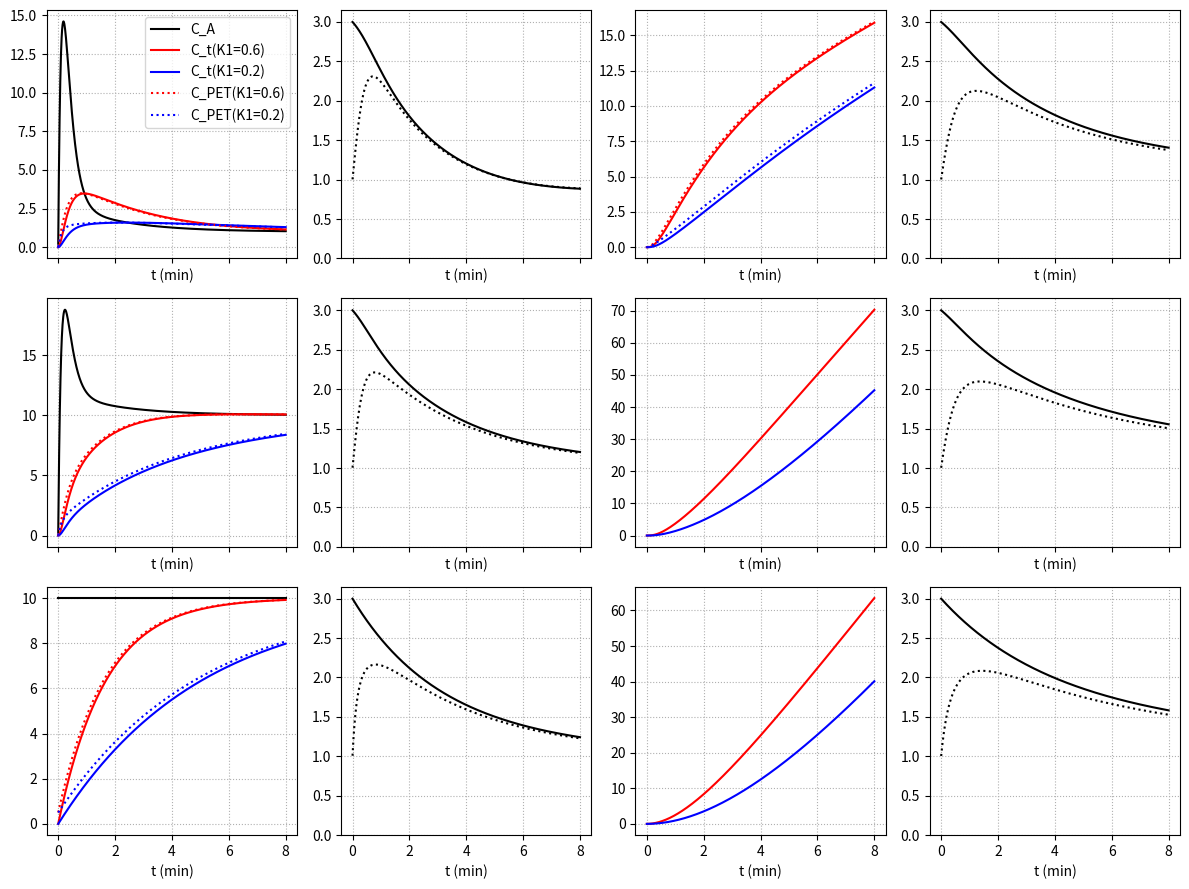

Here is the Python script that generated this plot:
import abc
import functools
import numpy as np
import numpy.typing as npt

from copy import deepcopy

class Function(abc.ABC):
    def __init__(self) -> None:
        self._scale = 1.

    @property
    def scale(self) -> float:
        return self._scale

    @scale.setter
    def scale(self, value) -> None:
        self._scale = value

    @abc.abstractmethod
    def _call(self, t: npt.NDArray) -> npt.NDArray:
        raise NotImplementedError

    def __call__(self, t: float | npt.NDArray) -> float | npt.NDArray:
        if not isinstance(t,np.ndarray):
            t = np.array([t])
        
        res = self.scale * self._call(t)
        if isinstance(res,np.ndarray) and (res.shape[0] == 1):
            res = res[0]

        return res


class IntegrableFunction(Function):
    """function with known indefinite integral"""

    @property
    @abc.abstractmethod
    def _indefinite_integral(self) -> Function:
        raise NotImplementedError

    @property
    def indefinite_integral(self) -> Function:
        f = self._indefinite_integral
        f.scale *= self.scale
        return f

class ExpConvFunction(IntegrableFunction):
    """function where convolution with exp(-kt) kernel is known"""

    @abc.abstractmethod
    def _expconv(self, k2: float) -> IntegrableFunction:
        raise NotImplementedError

    def expconv(self, k2: float) -> IntegrableFunction:
        f = self._expconv(k2)
        f.scale *= self.scale
        return f

class SumFunction(Function):
    """sum of functions"""
    def __init__(self, funcs: list[Function]):
        self._funcs = funcs
        super().__init__()

    @property
    def funcs(self) -> list[Function]:
        return self._funcs

    def _call(self, t: npt.NDArray) -> npt.NDArray:
        return functools.reduce(lambda a, b: a + b,
                                [z(t) for z in self.funcs])


class IntegrableSumFunction(IntegrableFunction):
    """sum of integrable functions"""
    def __init__(self, funcs: list[IntegrableFunction]):
        self._funcs = funcs
        super().__init__()

    @property
    def funcs(self) -> list[IntegrableFunction]:
        return self._funcs

    def _call(self, t: npt.NDArray) -> npt.NDArray:
        return functools.reduce(lambda a, b: a + b,
                                [z(t) for z in self.funcs])
    @property
    def _indefinite_integral(self) -> SumFunction:
        return SumFunction([z.indefinite_integral for z in self._funcs])


class ExpConvSumFunction(ExpConvFunction):
    """sum of integrable functions"""
    def __init__(self, funcs: list[ExpConvFunction]):
        self._funcs = funcs
        super().__init__()

    @property
    def funcs(self) -> list[ExpConvFunction]:
        return self._funcs

    def _call(self, t: npt.NDArray) -> npt.NDArray:
        return functools.reduce(lambda a, b: a + b,
                                [z(t) for z in self.funcs])
    @property
    def _indefinite_integral(self) -> IntegrableSumFunction:
        return IntegrableSumFunction([z.indefinite_integral for z in self._funcs])

    def _expconv(self, k2: float) -> IntegrableSumFunction:
        return IntegrableSumFunction([z.expconv(k2) for z in self._funcs])

#---------------------------------------------------------------------------

class PowerFunction(IntegrableFunction):
    def __init__(self, power: float) -> None:
        if power == -1:
            raise ValueError

        self._power = power
        super().__init__()
    
    @property
    def power(self) -> float:
        return self._power

    def _call(self, t: npt.NDArray) -> npt.NDArray:
        return t**self.power

    @property
    def _indefinite_integral(self) -> Function:
        f = PowerFunction(self.power + 1)
        f.scale = 1/(self.power + 1)
        return f


class ExpDecayFunction(ExpConvFunction):
    def __init__(self, alpha : float):
        if alpha < 0:
            raise ValueError
        self._alpha = alpha
        super().__init__()

    @property
    def alpha(self) -> float:
        return self._alpha

    def _call(self, t: npt.NDArray):
        return np.exp(-self.alpha*t)

    @property
    def _indefinite_integral(self) -> Function:
        f = ExpDecayFunction(self.alpha)
        f.scale =  -1/self.alpha
        return f

    def _expconv(self, k2: float) -> IntegrableFunction:
        """convolution of function with exp(-k2*t) kernel"""

        if k2 == self.alpha:
            raise ValueError

        s = 1 / (k2 - self.alpha)
        f1 = ExpDecayFunction(self.alpha)
        f1.scale = s

        f2 = ExpDecayFunction(k2)
        f2.scale = -s

        return IntegrableSumFunction([f1, f2])


class PlateauFunction(ExpConvFunction):
    def _call(self, t: npt.NDArray):
        return np.ones(t.size)

    @property
    def _indefinite_integral(self) -> Function:
        return PowerFunction(1)

    def _expconv(self, k2: float) -> IntegrableFunction:
        """convolution of function with exp(-k2*t) kernel"""

        s = 1 / k2
        f1 = PlateauFunction()
        f1.scale = s

        f2 = ExpDecayFunction(k2)
        f2.scale = -s

        return IntegrableSumFunction([f1, f2])



#-------------------------------------------------------------------------------------------

if __name__ == "__main__":
    import matplotlib.pyplot as plt

    K1_high = 0.6
    K1_low = 0.2

    Vt = 1.0
    fbv = 0.05

    k2_high = K1_high/Vt
    k2_low = K1_low/Vt


    g11 = ExpDecayFunction(4)
    g11.scale = 50.0
    g12 = ExpDecayFunction(8)
    g12.scale = -53.0
    g13 = ExpDecayFunction(0.5)
    g13.scale = 2.0
    p1 = PlateauFunction()
    p1.scale = 1.0

    # generate an arterial input function as sum of 3 exponentials + a plateau
    C_A1 = ExpConvSumFunction([g11,g12,g13,p1])

    # generate a second input function where the "peak/plateau" ratio is lower
    g21 = ExpDecayFunction(4)
    g21.scale = 37.0
    g22 = ExpDecayFunction(8)
    g22.scale = -49.0
    g23 = ExpDecayFunction(0.5)
    g23.scale = 2.0
    p2 = deepcopy(p1)
    p2.scale = 10.0

    C_A2 = ExpConvSumFunction([g21,g22,g23,p2])

    # constant infuction IF 
    C_A3 = ExpConvSumFunction([p2])
    
    # tissue response = K1 * convolution(C_A, exp(-k2*t))
    C_t1_high = C_A1.expconv(k2_high)
    C_t1_high.scale = K1_high
    C_t1_low = C_A1.expconv(k2_low)
    C_t1_low.scale = K1_low

    C_t2_high = C_A2.expconv(k2_high)
    C_t2_high.scale = K1_high
    C_t2_low = C_A2.expconv(k2_low)
    C_t2_low.scale = K1_low

    C_t3_high = C_A3.expconv(k2_high)
    C_t3_high.scale = K1_high
    C_t3_low = C_A3.expconv(k2_low)
    C_t3_low.scale = K1_low

    # calculate PET concentrations including fractional blood volume
    scaled_CA1 = deepcopy(C_A1)
    scaled_CA1.scale *= 0.05
    tmp1_high = deepcopy(C_t1_high)
    tmp1_high.scale *= 1-fbv
    tmp1_low = deepcopy(C_t1_low)
    tmp1_low.scale *= 1-fbv

    C_PET1_high = IntegrableSumFunction([scaled_CA1, tmp1_high])
    C_PET1_low = IntegrableSumFunction([scaled_CA1, tmp1_low])

    scaled_CA2 = deepcopy(C_A2)
    scaled_CA2.scale *= 0.05
    tmp2_high = deepcopy(C_t2_high)
    tmp2_high.scale *= 1-fbv
    tmp2_low = deepcopy(C_t2_low)
    tmp2_low.scale *= 1-fbv

    C_PET2_high = IntegrableSumFunction([scaled_CA2, tmp2_high])
    C_PET2_low = IntegrableSumFunction([scaled_CA2, tmp2_low])

    scaled_CA3 = deepcopy(C_A3)
    scaled_CA3.scale *= 0.05
    tmp3_high = deepcopy(C_t3_high)
    tmp3_high.scale *= 1-fbv
    tmp3_low = deepcopy(C_t3_low)
    tmp3_low.scale *= 1-fbv

    C_PET3_high = IntegrableSumFunction([scaled_CA3, tmp3_high])
    C_PET3_low = IntegrableSumFunction([scaled_CA3, tmp3_low])

    # discrete time array for plots
    t = np.linspace(0.001, 8, 1000)

    fig, ax = plt.subplots(3, 4, figsize=(12,9), sharex = True)

    ax[0,0].plot(t, C_A1(t), 'k', label = 'C_A')
    ax[0,0].plot(t, C_t1_high(t), 'r', label = f'C_t(K1={K1_high})')
    ax[0,0].plot(t, C_t1_low(t), 'b', label = f'C_t(K1={K1_low})')
    ax[0,0].plot(t, C_PET1_high(t), 'r:', label = f'C_PET(K1={K1_high})')
    ax[0,0].plot(t, C_PET1_low(t), 'b:', label = f'C_PET(K1={K1_low})')

    ax[0,1].plot(t, C_t1_high(t)/C_t1_low(t), 'k')
    ax[0,1].plot(t, C_PET1_high(t)/C_PET1_low(t), 'k:')

    ax[0,2].plot(t, C_t1_high.indefinite_integral(t) - C_t1_high.indefinite_integral(0), 'r')
    ax[0,2].plot(t, C_t1_low.indefinite_integral(t) - C_t1_low.indefinite_integral(0), 'b')
    ax[0,2].plot(t, C_PET1_high.indefinite_integral(t) - C_PET1_high.indefinite_integral(0), 'r:')
    ax[0,2].plot(t, C_PET1_low.indefinite_integral(t) - C_PET1_low.indefinite_integral(0), 'b:')

    ax[0,3].plot(t, (C_t1_high.indefinite_integral(t) - C_t1_high.indefinite_integral(0)) / 
                    (C_t1_low.indefinite_integral(t) - C_t1_low.indefinite_integral(0)), 'k')
    ax[0,3].plot(t, (C_PET1_high.indefinite_integral(t) - C_PET1_high.indefinite_integral(0)) / 
                    (C_PET1_low.indefinite_integral(t) - C_PET1_low.indefinite_integral(0)), 'k:')

    ax[1,0].plot(t, C_A2(t), 'k', label = 'C_A')
    ax[1,0].plot(t, C_t2_high(t), 'r', label = f'C_t(K1={K1_high})')
    ax[1,0].plot(t, C_t2_low(t), 'b', label = f'C_t(K1={K1_low})')
    ax[1,0].plot(t, C_PET2_high(t), 'r:', label = f'C_PET(K1={K1_high})')
    ax[1,0].plot(t, C_PET2_low(t), 'b:', label = f'C_PET(K1={K1_low})')

    ax[1,1].plot(t, C_t2_high(t)/C_t2_low(t), 'k')
    ax[1,1].plot(t, C_PET2_high(t)/C_PET2_low(t), 'k:')

    ax[1,2].plot(t, C_t2_high.indefinite_integral(t) - C_t2_high.indefinite_integral(0), 'r')
    ax[1,2].plot(t, C_t2_low.indefinite_integral(t) - C_t2_low.indefinite_integral(0), 'b')

    ax[1,3].plot(t, (C_t2_high.indefinite_integral(t) - C_t2_high.indefinite_integral(0)) / 
                    (C_t2_low.indefinite_integral(t) - C_t2_low.indefinite_integral(0)), 'k')
    ax[1,3].plot(t, (C_PET2_high.indefinite_integral(t) - C_PET2_high.indefinite_integral(0)) / 
                    (C_PET2_low.indefinite_integral(t) - C_PET2_low.indefinite_integral(0)), 'k:')

    ax[2,0].plot(t, C_A3(t), 'k', label = 'C_A')
    ax[2,0].plot(t, C_t3_high(t), 'r', label = f'C_t(K1={K1_high})')
    ax[2,0].plot(t, C_t3_low(t), 'b', label = f'C_t(K1={K1_low})')
    ax[2,0].plot(t, C_PET3_high(t), 'r:', label = f'C_PET(K1={K1_high})')
    ax[2,0].plot(t, C_PET3_low(t), 'b:', label = f'C_PET(K1={K1_low})')

    ax[2,1].plot(t, C_t3_high(t)/C_t3_low(t), 'k')
    ax[2,1].plot(t, C_PET3_high(t)/C_PET3_low(t), 'k:')

    ax[2,2].plot(t, C_t3_high.indefinite_integral(t) - C_t3_high.indefinite_integral(0), 'r')
    ax[2,2].plot(t, C_t3_low.indefinite_integral(t) - C_t3_low.indefinite_integral(0), 'b')
    ax[2,3].plot(t, (C_t3_high.indefinite_integral(t) - C_t3_high.indefinite_integral(0)) / 
                    (C_t3_low.indefinite_integral(t) - C_t3_low.indefinite_integral(0)), 'k')
    ax[2,3].plot(t, (C_PET3_high.indefinite_integral(t) - C_PET3_high.indefinite_integral(0)) / 
                    (C_PET3_low.indefinite_integral(t) - C_PET3_low.indefinite_integral(0)), 'k:')

    ax[0,0].legend()
    for axx in ax.ravel():
        axx.grid(ls = ':')    
        axx.set_xlabel('t (min)')

    for axx in ax[:,1::2].ravel():
        axx.set_ylim(0, 1.05*K1_high/K1_low)

    fig.tight_layout()
    fig.show()